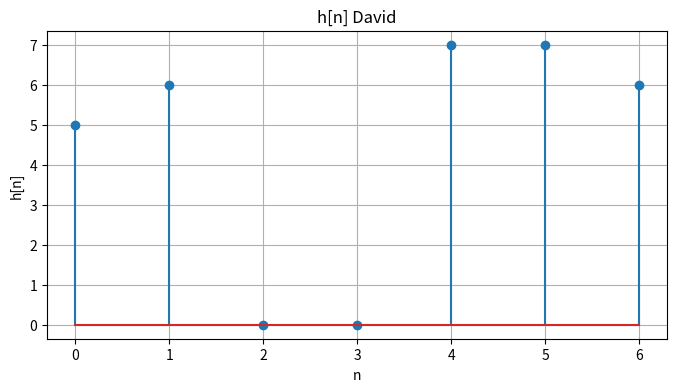
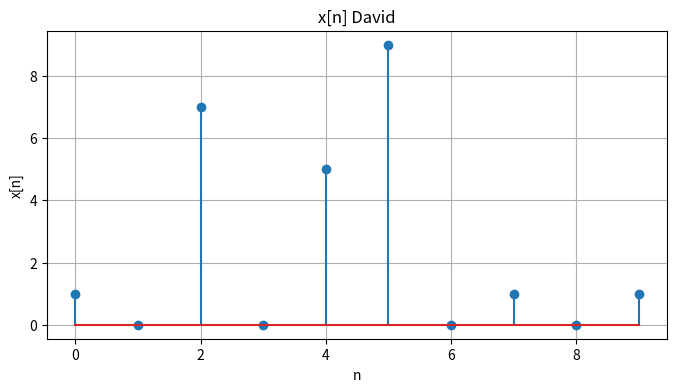
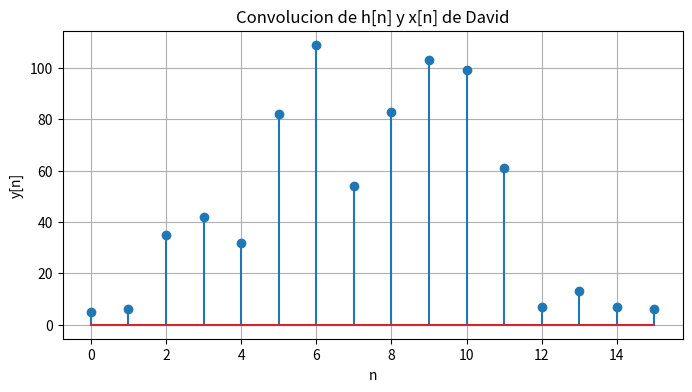
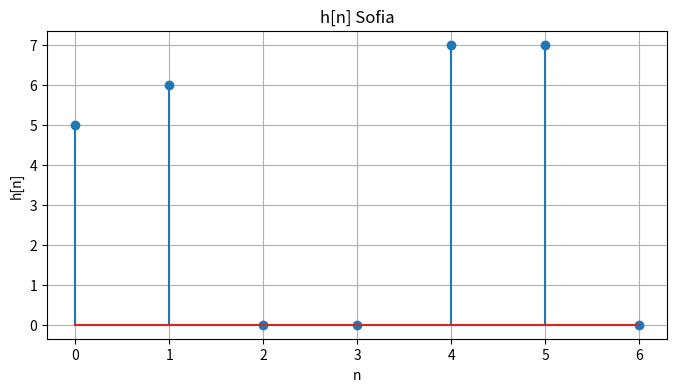
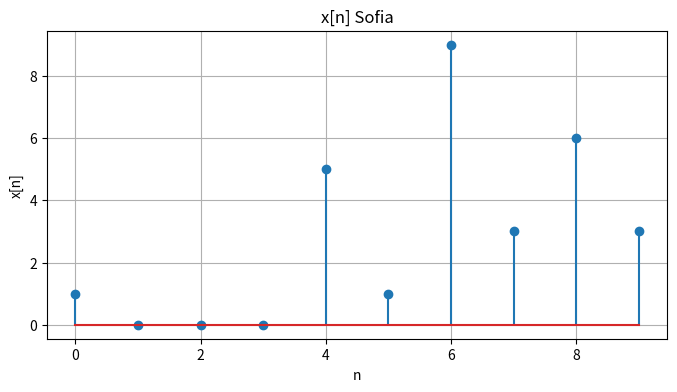
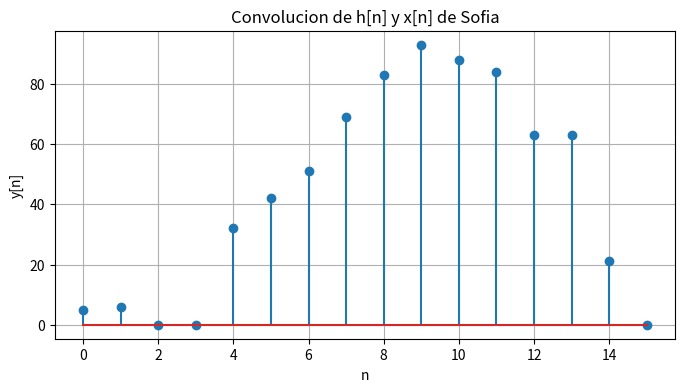
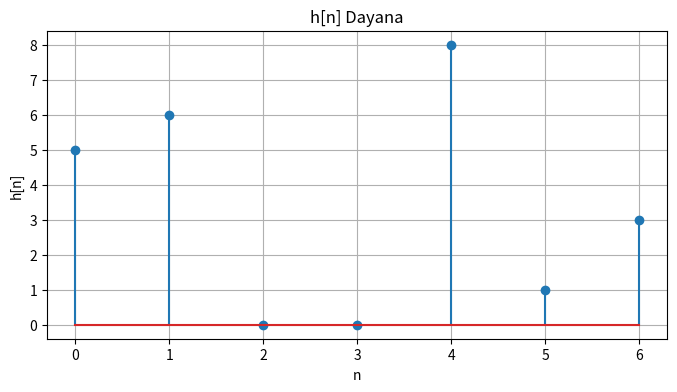
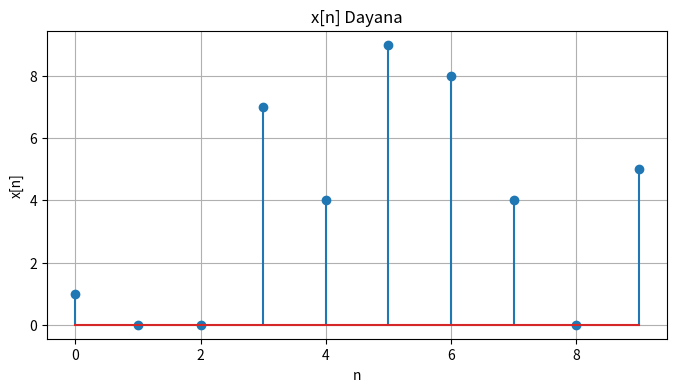
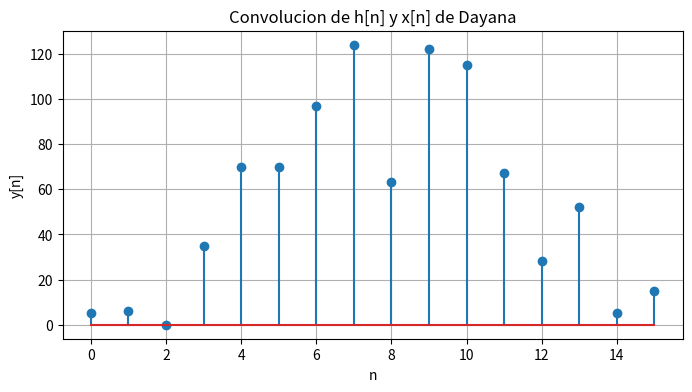
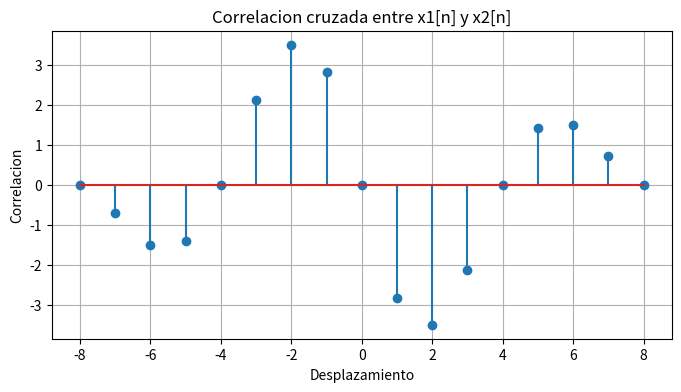

The matplotlib source for these figures, in order:
import numpy as np
import matplotlib.pyplot as plt

#Punto a)
#Datos david
#define h y x
x =np.array ([1,0,7,0,5,9,0,1,0,1])
h =np.array ([5,6,0,0,7,7,6])

#GRAFICA h[n] David
t = np.arange(len(h))
plt.figure(figsize=(8, 4))
plt.stem(t, h)
plt.xlabel('n')
plt.ylabel('h[n]')
plt.title('h[n] David')
plt.grid()
plt.show

#GRAFICA x[n] David
t = np.arange(len(x))
plt.figure(figsize=(8, 4))
plt.stem(t, x)
plt.xlabel('n')
plt.ylabel('x[n]')
plt.title('x[n] David')
plt.grid()
plt.show

y = np.convolve(x, h, mode='full')#se calcula la convolucion
print("Señal convolucion entre h[n] y x[n], David")

#graficacion convolucion o y[n] David
t = np.arange(len(y))
plt.figure(figsize=(8, 4))
plt.stem(t, y)
plt.xlabel('n')
plt.ylabel('y[n]')
plt.title('Convolucion de h[n] y x[n] de David')
plt.grid()
plt.show


#Datos Sofia

x =np.array ([1,0,0,0,5,1,9,3,6,3])
h =np.array ([5,6,0,0,7,7,0])

#GRAFICA h[n] Sofia
t = np.arange(len(h))
plt.figure(figsize=(8, 4))
plt.stem(t, h)
plt.xlabel('n')
plt.ylabel('h[n]')
plt.title('h[n] Sofia')
plt.grid()
plt.show

#GRAFICA x[n] Sofia
t = np.arange(len(x))
plt.figure(figsize=(8, 4))
plt.stem(t, x)
plt.xlabel('n')
plt.ylabel('x[n]')
plt.title('x[n] Sofia')
plt.grid()
plt.show

y = np.convolve(x, h, mode='full')#se calcula la convolucion
print("Señal convolucion entre h[n] y x[n], Sofia")

#graficacion convolucion o y[n] sofia
t = np.arange(len(y))
plt.figure(figsize=(8, 4))
plt.stem(t, y)
plt.xlabel('n')
plt.ylabel('y[n]')
plt.title('Convolucion de h[n] y x[n] de Sofia')
plt.grid()
plt.show


#Datos Dayana

x =np.array ([1,0,0,7,4,9,8,4,0,5])
h =np.array ([5,6,0,0,8,1,3])

#GRAFICA h[n] Dayana
t = np.arange(len(h))
plt.figure(figsize=(8, 4))
plt.stem(t, h)
plt.xlabel('n')
plt.ylabel('h[n]')
plt.title('h[n] Dayana')
plt.grid()
plt.show

#GRAFICA x[n] Dayana
t = np.arange(len(x))
plt.figure(figsize=(8, 4))
plt.stem(t, x)
plt.xlabel('n')
plt.ylabel('x[n]')
plt.title('x[n] Dayana')
plt.grid()
plt.show

y = np.convolve(x, h, mode='full')#se calcula la convolucion
print("Señal convolucion entre h[n] y x[n], Dayana")

#graficacion convolucion o y[n] dayana
t = np.arange(len(y))
plt.figure(figsize=(8, 4))
plt.stem(t, y)
plt.xlabel('n')
plt.ylabel('y[n]')
plt.title('Convolucion de h[n] y x[n] de Dayana')
plt.grid()
plt.show


#Punto b)
Ts = 1.25e-3 #Ts dado por la guía
n = np.arange(9) #para 0<=n<=9
f = 100 #100 nts
x1 = np.cos(2 * np.pi * f * n * Ts) #x1(nTs) = cos(2pi100nts)
x2 = np.sin(2 * np.pi * f * n * Ts) #x2(nTs) = sen(2pi100nts)
correlacion = np.correlate(x1, x2, mode='full')
print ("Correlación cruzado (vector o resultado", correlacion)

#Grafica de correlacion
t_corr = np.arange(-len(n) + 1, len(n))
plt.figure(figsize=(8, 4))
plt.stem(t_corr,correlacion)
plt.xlabel("Desplazamiento")
plt.ylabel("Correlacion")
plt.title("Correlacion cruzada entre x1[n] y x2[n]")
plt.grid()
plt.show()
